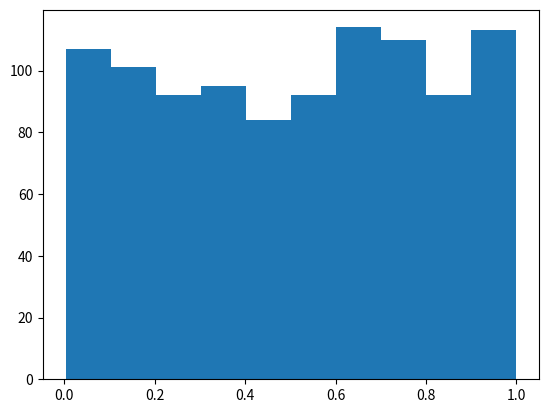

Recreate this plot in Python.
# A pseudorandom number genrator (PRNG), also known as a deterministic random bit generator (DRBG)
# is an algorithm for generating a sequence of numbers whose properties approximate he properties of sequences of random numbers.
# The PRNG-generated sequence is not truly random, because it is completely determined
# by a relatively small set of initial values, called de PRNG's seeds (which may include truly random values).
# Make your own (pseudo) random number generator. Accept input from the user specifying the number of
# random numbers to generate and the PRNG seed. Output a list of pseudo-random numbers.


def middle_squared_method(seed=67524858, check=True):
    """ It is not a good method, since its period is usually very short (no longer than 8^digits)
    and it has some severe weaknesses, such as the output sequence almost always converging to zero.
    """
    previous = set()
    digits = len(str(seed))
    maximun = 10**digits
    seed = int(seed)
    while True:
        if check:
            if not seed or seed in previous:
                break
            previous.add(seed)
        seed = (seed**2 // (10**(digits // 2))) % 10**digits
        yield seed / maximun


def linear_congruential_generator(seed=0, modulus=2**32, multiplier=1664525, increment=1013904223):
    seed = int(seed)
    while True:
        seed = (multiplier * seed + increment) % modulus
        yield seed / modulus


if __name__ == '__main__':
    random_gen = middle_squared_method()
    nums = [next(random_gen) for _ in range(1000)]
    print('Max: ', max(nums))
    print('Min: ', min(nums))
    print('Mean: ', sum(nums) / len(nums))

    import matplotlib.pyplot as plt
    plt.hist(nums)
    plt.show()
